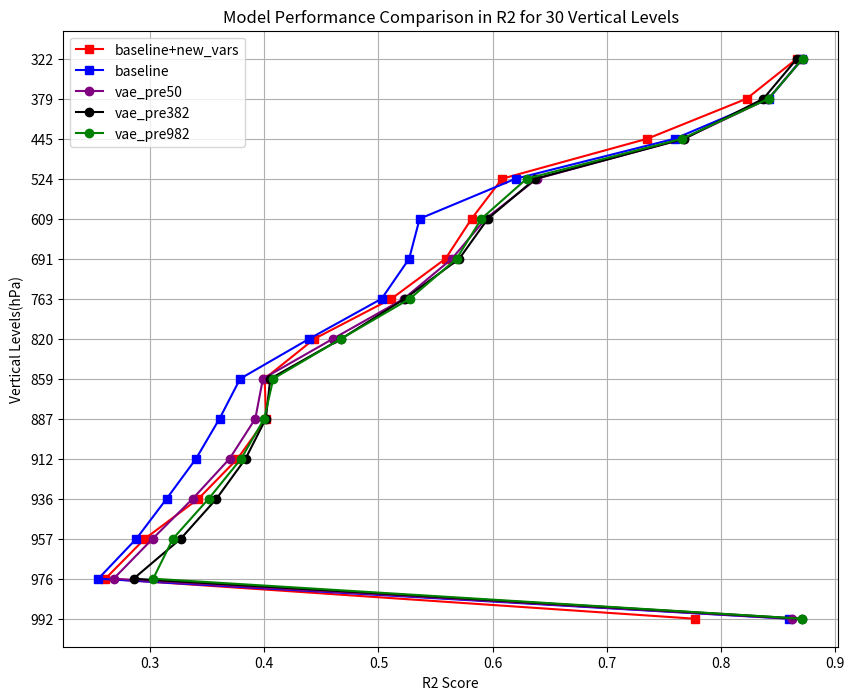

This chart was generated by the following Python code:
# Correcting the mistake and completing the plotting code
import matplotlib.pyplot as plt
import numpy as np

# Redefine corrected data arrays
vae = np.clip(np.array([
        -3.1249027e+09, -3.7900416e+09, -3.9859415e+09, -3.6078623e+09,
       -1.3304130e+06, -2.4240756e+04, -3.5202496e+04, -1.3180573e+04,
       -2.8374558e+03, -1.3534779e+02, -1.5102522e+01, -1.2219610e+00,
        4.3918490e-01,  7.7783769e-01,  8.6450982e-01,  8.7153208e-01,
        8.4126341e-01,  7.6743490e-01,  6.3867813e-01,  5.9387505e-01,
        5.6430012e-01,  5.2226579e-01,  4.6024007e-01,  3.9883733e-01,
        3.9218163e-01,  3.6964035e-01,  3.3737671e-01,  3.0230790e-01,
        2.6814371e-01,  8.6241966e-01
        ]), 0, None)
vae2 = np.clip(np.array([
    -6345001471.0, -5291757055.0, -6698493439.0, -5279126015.0, -1960908.0, -53560.1015625, -74315.40625, -24320.84375, -4901.4677734375, -227.17642211914062, -28.663040161132812, -3.55326509475708, 0.306959331035614, 0.7503455579280853, 0.8558209836483002, 0.8675978928804398, 0.8360065519809723, 0.7626407444477081, 0.6311846375465393, 0.5898924767971039, 0.5617302656173706, 0.5190105736255646, 0.45746487379074097, 0.39500755071640015,
     0.38991063833236694, 0.3660348057746887, 0.3334808349609375, 0.2957952618598938, 0.26530563831329346, 0.8612581491470337
        ]), 0, None)
vae3 = np.clip(np.array([
    -4102708223.0, -8288612351.0, -5147003903.0, -3017159679.0, -1242015.75, -89989.4140625, -44761.078125, -7914.76416015625, -2055.23095703125, -247.1801300048828, -55.3932991027832, -7.715486526489258, 0.15629667043685913, 0.6802619993686676, 0.8603336662054062, 0.8692215383052826, 0.8392845839262009, 0.7613729238510132, 0.639368325471878, 0.5974142253398895, 0.5677550435066223, 0.5250748991966248, 0.46363145112991333, 0.40032362937927246, 0.3959559202194214, 0.3765466809272766, 0.3470984101295471, 0.30732274055480957, 0.2802584171295166, 0.8653845340013504
        ]), 0, None)
vae4 = np.clip(np.array([
    -6.5856824e+09, -1.0445122e+10, -8.7190323e+09, -5.9262756e+09,
           -2.1199298e+06, -1.3555727e+05, -7.9564273e+04, -1.8944281e+04,                                                                                                                                                                             -5.4265591e+03, -4.2839963e+02, -7.5732689e+01, -1.1300330e+01,                                                                                                                                                                             -1.8725801e-01,  6.3142508e-01,  8.4788197e-01,  8.6635834e-01,
                   8.3697402e-01,  7.6780897e-01,  6.3740325e-01,  5.9579509e-01,                                                                                                                                                                              5.7074583e-01,  5.2309948e-01,  4.6744019e-01,  4.0528643e-01,                                                                                                                                                                              4.0140384e-01,  3.8361824e-01,  3.5819829e-01,  3.2691890e-01,
                           2.8557515e-01,  8.7053394e-01
        ]), 0, None)
vae4_rlvl = np.clip(np.array([
    -1.3661034e+10, -6.2434847e+09, -5.9251830e+09, -1.6064221e+10,                                                                                     -4.9316695e+06, -1.3633391e+05, -1.8388336e+05, -6.2430680e+04,                                                                                                                 -1.1577833e+04, -6.3929266e+02, -6.7718491e+01, -3.4369864e+00,                                                                                                                 -5.8373320e-01,  7.7004087e-01,  8.3272010e-01,  8.7133670e-01,
            8.4149802e-01,  7.6582968e-01,  6.2975061e-01,  5.9012377e-01,                                                                                                                  5.6840050e-01,  5.2748263e-01,  4.6737397e-01,  4.0793025e-01,                                                                                                                  3.9996880e-01,  3.7976867e-01,  3.5136503e-01,  3.2005471e-01,                                                                                                                  3.0274826e-01,  8.7079465e-01
        ]), 0, None)
baseline2 = np.clip(np.array([
    -1721749631.0, -5942642175.0, -3165595391.0, -968680511.0, -386818.3125, -30715.681640625, -9084.2216796875, -5644.37451171875, -426.4756164550781, -154.80465698242188, -11.445656776428223, -0.9725627899169922, 0.56186842918396, 0.773478776216507, 0.8613082617521286, 0.873054638504982, 0.8454085737466812, 0.7716960310935974, 0.6429117918014526, 0.595575600862503, 0.5616441965103149, 0.5148583352565765, 0.45712631940841675, 0.3925902843475342, 0.3841397166252136, 0.3641294240951538, 0.33512550592422485, 0.30051273107528687, 0.2636236548423767, 0.8652291595935822
]), 0, None)
baseline2 = np.clip(np.array([
    -56.73179398, -14.99547361, -12.27629356, -88.15880465,
           -21.42692222, -20.09542764, -15.18650373,  -4.61196149,
                   -5.10279296,  -8.7545838 ,  -0.49138004,   0.47758235,
                            0.72183078,   0.80438312,   0.86586024,   0.86626945,
                                     0.82229827,   0.73537285,   0.60820037,   0.5815515 ,
                                              0.55871302,   0.51136569,   0.44400158,   0.40031274,
                                                       0.40171631,   0.37658428,   0.34243339,   0.29544911,
                                                                0.26090477,   0.77701724
]), 0, None)

baseline = np.clip(np.array([
        -9.11337262e+02, -5.87461330e+02, -4.61042401e+02, -6.34179727e+02,
       -7.05795401e+02, -6.80925287e+02, -7.88575229e+02, -6.33845921e+02,
       -1.06208910e+03, -1.11295278e+02, -1.02076889e+01, -1.60941618e+00,
        3.29059492e-01,  7.89099522e-01,  8.66488021e-01,  8.70784757e-01,
        8.41833581e-01,  7.59425736e-01,  6.20061910e-01,  5.36057582e-01,
        5.26867770e-01,  5.02777583e-01,  4.39490880e-01,  3.78927114e-01,
        3.60839539e-01,  3.40288309e-01,  3.14552167e-01,  2.88077345e-01,
        2.54748602e-01,  8.59519018e-01
]), 0, None)

vertical_levels = np.arange(1, 31)
vertical_levels_ticks = np.array([
    3.64346569,   7.59481965,  14.35663225,  24.61222,     38.26829977,
      54.59547974,  72.01245055,  87.82123029, 103.31712663, 121.54724076,
       142.99403876, 168.22507977, 197.9080867,  232.82861896, 273.91081676,
        322.24190235, 379.10090387, 445.9925741,  524.68717471, 609.77869481,
         691.38943031, 763.40448111, 820.85836865, 859.53476653, 887.02024892,
          912.64454694, 936.19839847, 957.48547954, 976.32540739, 992.55609512]).astype(int)
vertical_levels_ticks = [str(v) for v in vertical_levels_ticks]

plt.figure(figsize=(10, 8))

baseline[baseline<0]=0
baseline2[baseline2<0]=0
plot_lvl = 15
plt.plot(baseline2[plot_lvl:], vertical_levels[plot_lvl:], label="baseline+new_vars", marker='s', color='red')  # Add VAE_train in blue
plt.plot(baseline[plot_lvl:], vertical_levels[plot_lvl:], label="baseline", marker='s', color='blue')  # Add VAE_train in blue
plt.plot(vae[plot_lvl:], vertical_levels[plot_lvl:], label="vae_pre50", marker='o', color='purple')  # Add VAE_train in blue
#plt.plot(vae2, vertical_levels, label="vae_loc_code2", marker='o', color='green')  # Add VAE_train in blue
#plt.plot(vae3, vertical_levels, label="vae_loc_code3", marker='o', color='orange')  # Add VAE_train in blue
plt.plot(vae4[plot_lvl:], vertical_levels[plot_lvl:], label="vae_pre382", marker='o', color='black')  # Add VAE_train in blue
plt.plot(vae4_rlvl[plot_lvl:], vertical_levels[plot_lvl:], label="vae_pre982", marker='o', color='green')  # Add VAE_train in blue
plt.yticks(vertical_levels[plot_lvl:], vertical_levels_ticks[plot_lvl:])

plt.title("Model Performance Comparison in R2 for 30 Vertical Levels")
plt.ylabel("Vertical Levels(hPa)")
plt.xlabel("R2 Score")
plt.gca().invert_yaxis()  # Invert y-axis to have level 1 at the top
#plt.yticks(vertical_levels[plot_lvl:])
plt.legend()
plt.grid(True)
plt.show()
